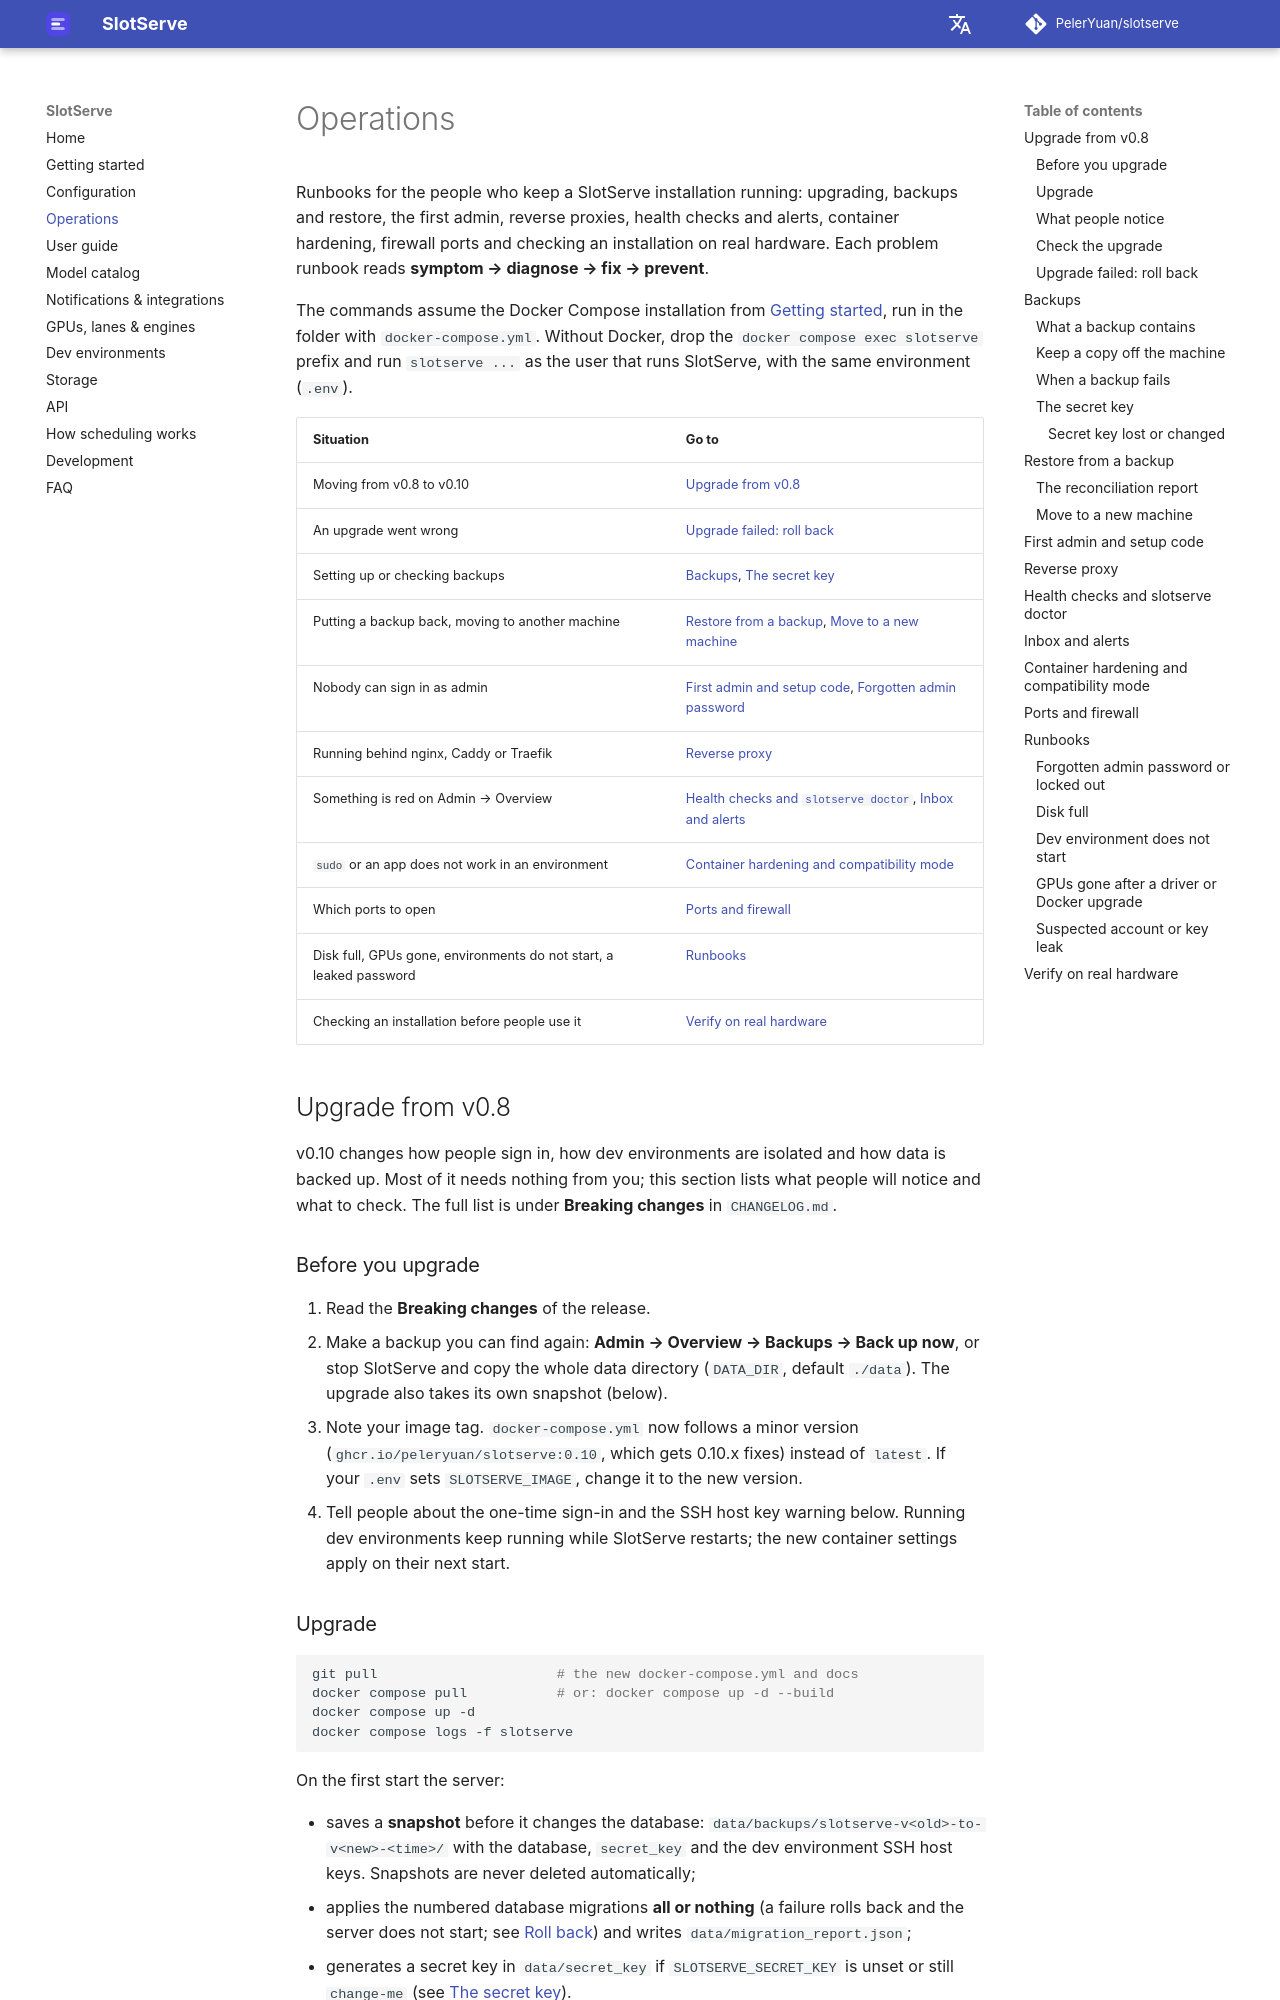

repository: PelerYuan/slotserve · page: operations/index.html · generator: mkdocs

# Operations

Runbooks for the people who keep a SlotServe installation running: upgrading, backups and restore, the first admin,
reverse proxies, health checks and alerts, container hardening, firewall ports and checking an installation on real
hardware. Each problem runbook reads **symptom → diagnose → fix → prevent**.

The commands assume the Docker Compose installation from [Getting started](getting-started.md), run in the folder
with `docker-compose.yml`. Without Docker, drop the `docker compose exec slotserve` prefix and run `slotserve ...`
as the user that runs SlotServe, with the same environment (`.env`).

| Situation | Go to |
| --- | --- |
| Moving from v0.8 to v0.10 | [Upgrade from v0.8](#upgrade) |
| An upgrade went wrong | [Upgrade failed: roll back](#rollback) |
| Setting up or checking backups | [Backups](#backups), [The secret key](#secret-key) |
| Putting a backup back, moving to another machine | [Restore from a backup](#restore), [Move to a new machine](#new-machine) |
| Nobody can sign in as admin | [First admin and setup code](#setup-code), [Forgotten admin password](#admin-password) |
| Running behind nginx, Caddy or Traefik | [Reverse proxy](#reverse-proxy) |
| Something is red on Admin → Overview | [Health checks and `slotserve doctor`](#health), [Inbox and alerts](#alerts) |
| `sudo` or an app does not work in an environment | [Container hardening and compatibility mode](#hardening) |
| Which ports to open | [Ports and firewall](#firewall) |
| Disk full, GPUs gone, environments do not start, a leaked password | [Runbooks](#runbooks) |
| Checking an installation before people use it | [Verify on real hardware](#verify) |

## Upgrade from v0.8 {#upgrade}

v0.10 changes how people sign in, how dev environments are isolated and how data is backed up. Most of it needs
nothing from you; this section lists what people will notice and what to check. The full list is under **Breaking
changes** in `CHANGELOG.md`.

### Before you upgrade {#upgrade-before}

1. Read the **Breaking changes** of the release.
2. Make a backup you can find again: **Admin → Overview → Backups → Back up now**, or stop SlotServe and copy the
   whole data directory (`DATA_DIR`, default `./data`). The upgrade also takes its own snapshot (below).
3. Note your image tag. `docker-compose.yml` now follows a minor version (`ghcr.io/peleryuan/slotserve:0.10`, which
   gets 0.10.x fixes) instead of `latest`. If your `.env` sets `SLOTSERVE_IMAGE`, change it to the new version.
4. Tell people about the one-time sign-in and the SSH host key warning below. Running dev environments keep running
   while SlotServe restarts; the new container settings apply on their next start.

### Upgrade {#upgrade-steps}

```bash
git pull                      # the new docker-compose.yml and docs
docker compose pull           # or: docker compose up -d --build
docker compose up -d
docker compose logs -f slotserve
```

On the first start the server:

- saves a **snapshot** before it changes the database: `data/backups/slotserve-v<old>-to-v<new>-<time>/` with the
  database, `secret_key` and the dev environment SSH host keys. Snapshots are never deleted automatically;
- applies the numbered database migrations **all or nothing** (a failure rolls back and the server does not start;
  see [Roll back](#rollback)) and writes `data/migration_report.json`;
- generates a secret key in `data/secret_key` if `SLOTSERVE_SECRET_KEY` is unset or still `change-me` (see
  [The secret key](#secret-key)).

`reset-password` and `set-admin` refuse to run on a database that still needs upgrading: start the server once
first.
